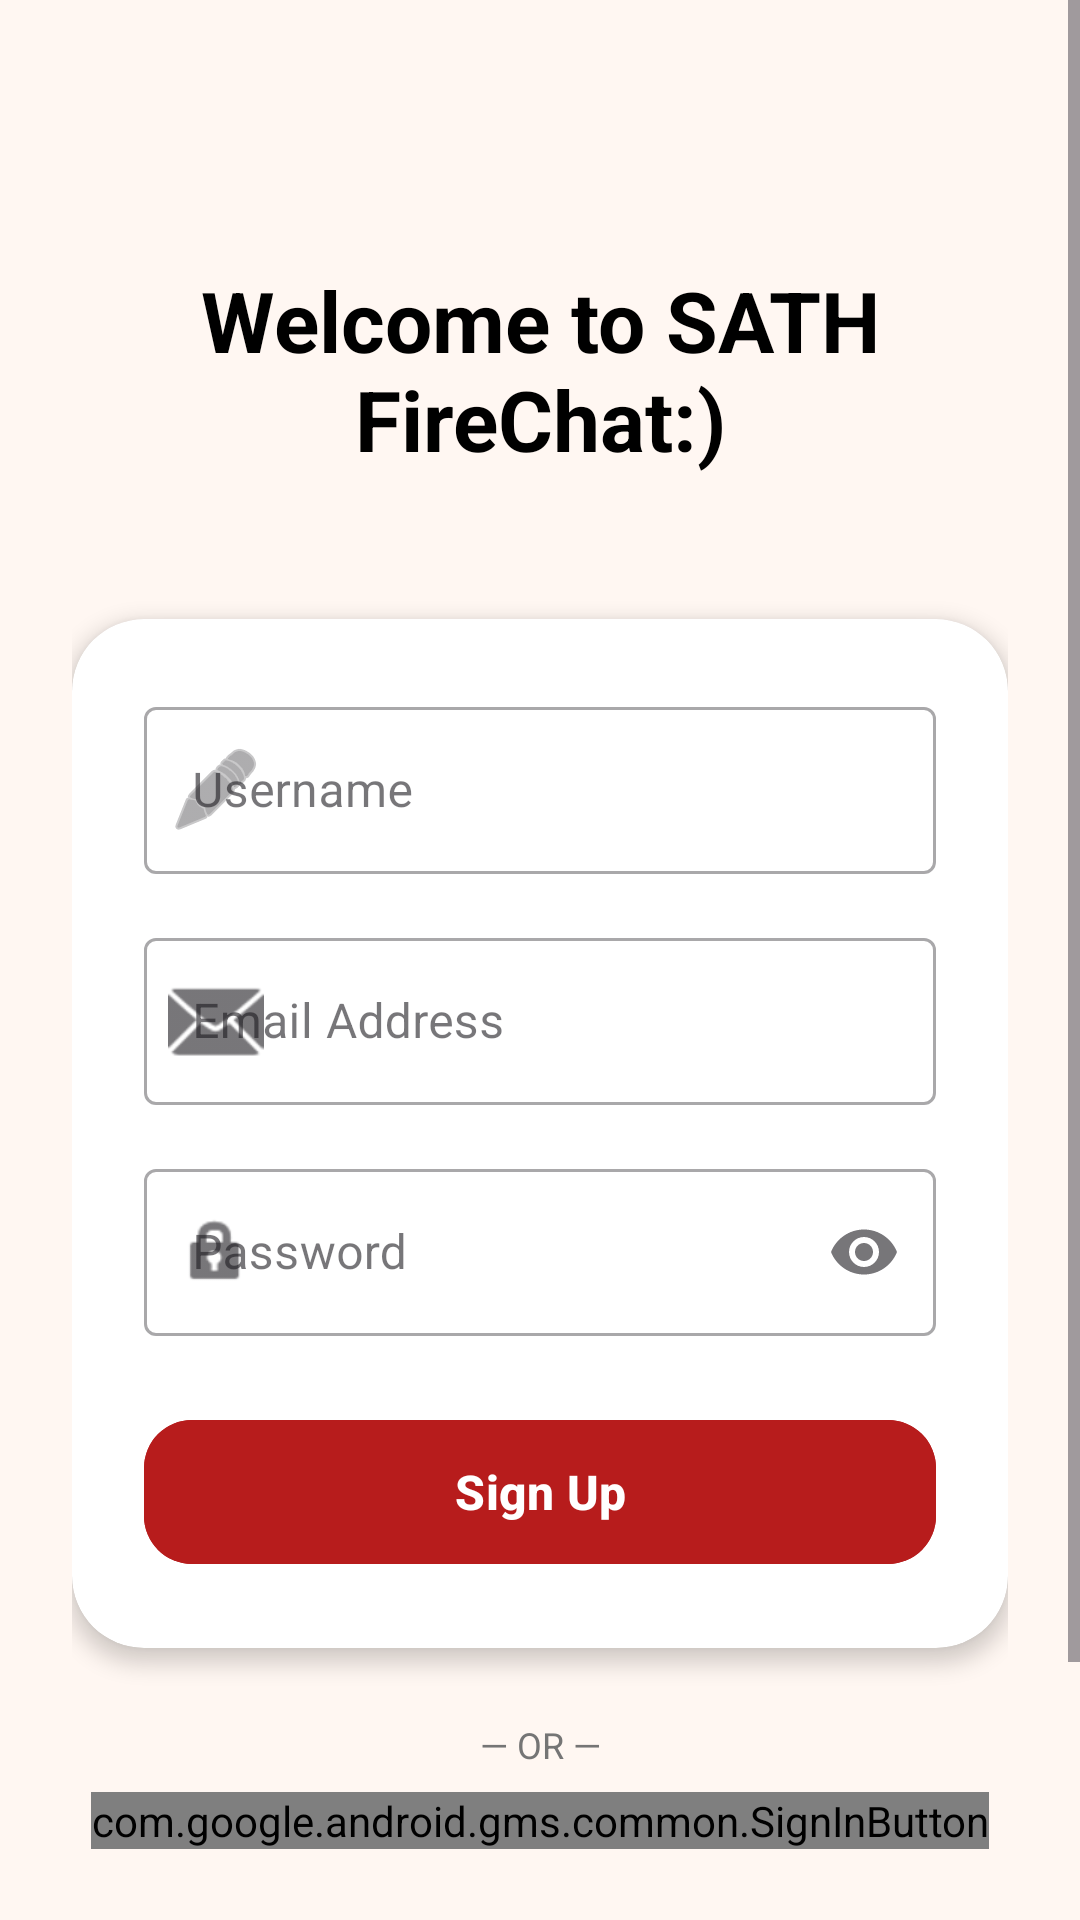

This screen was rendered from an Android layout file. Write that file and the resources it references.
<!-- AndroidManifest.xml: application theme Theme.P22005UnipiFireChat -->
<!-- res/layout/activity_login.xml -->
<?xml version="1.0" encoding="utf-8"?>
<androidx.constraintlayout.widget.ConstraintLayout xmlns:android="http://schemas.android.com/apk/res/android"
    xmlns:app="http://schemas.android.com/apk/res-auto"
    xmlns:tools="http://schemas.android.com/tools"
    android:id="@+id/loginRoot"
    android:layout_width="match_parent"
    android:layout_height="match_parent"
    android:background="@color/app_background"
    android:fitsSystemWindows="true">

    <ScrollView
        android:layout_width="match_parent"
        android:layout_height="match_parent"
        android:fillViewport="true">

        <androidx.constraintlayout.widget.ConstraintLayout
            android:layout_width="match_parent"
            android:layout_height="wrap_content"
            android:padding="24dp">

            <TextView
                android:id="@+id/tvTitle"
                android:layout_width="0dp"
                android:layout_height="wrap_content"
                android:layout_marginTop="64dp"
                android:gravity="center"
                android:text="@string/welcome_to_app"
                android:textColor="@color/primary_text"
                android:textSize="28sp"
                android:textStyle="bold"
                app:layout_constraintEnd_toEndOf="parent"
                app:layout_constraintStart_toStartOf="parent"
                app:layout_constraintTop_toTopOf="parent" />

            <com.google.android.material.card.MaterialCardView
                android:id="@+id/cardLogin"
                android:layout_width="match_parent"
                android:layout_height="wrap_content"
                android:layout_marginTop="48dp"
                app:cardCornerRadius="24dp"
                app:cardElevation="4dp"
                app:strokeWidth="0dp"
                app:cardBackgroundColor="@color/card_surface"
                app:layout_constraintTop_toBottomOf="@id/tvTitle">

                <LinearLayout
                    android:layout_width="match_parent"
                    android:layout_height="wrap_content"
                    android:orientation="vertical"
                    android:padding="24dp">

                    <com.google.android.material.textfield.TextInputLayout
                        android:id="@+id/tilUsername"
                        style="@style/Widget.MaterialComponents.TextInputLayout.OutlinedBox"
                        android:layout_width="match_parent"
                        android:layout_height="wrap_content"
                        android:layout_marginBottom="16dp"
                        android:hint="@string/username"
                        app:startIconDrawable="@android:drawable/ic_menu_edit">

                        <com.google.android.material.textfield.TextInputEditText
                            android:id="@+id/etUsername"
                            android:layout_width="match_parent"
                            android:layout_height="wrap_content"
                            android:inputType="textPersonName"
                            android:textColor="@color/primary_text" />
                    </com.google.android.material.textfield.TextInputLayout>

                    <com.google.android.material.textfield.TextInputLayout
                        android:id="@+id/tilEmail"
                        style="@style/Widget.MaterialComponents.TextInputLayout.OutlinedBox"
                        android:layout_width="match_parent"
                        android:layout_height="wrap_content"
                        android:layout_marginBottom="16dp"
                        android:hint="@string/email_address"
                        app:startIconDrawable="@android:drawable/ic_dialog_email">

                        <com.google.android.material.textfield.TextInputEditText
                            android:id="@+id/etEmail"
                            android:layout_width="match_parent"
                            android:layout_height="wrap_content"
                            android:inputType="textEmailAddress"
                            android:textColor="@color/primary_text" />
                    </com.google.android.material.textfield.TextInputLayout>

                    <com.google.android.material.textfield.TextInputLayout
                        android:id="@+id/tilPassword"
                        style="@style/Widget.MaterialComponents.TextInputLayout.OutlinedBox"
                        android:layout_width="match_parent"
                        android:layout_height="wrap_content"
                        android:layout_marginBottom="24dp"
                        android:hint="@string/password"
                        app:endIconMode="password_toggle"
                        app:startIconDrawable="@android:drawable/ic_lock_idle_lock">

                        <com.google.android.material.textfield.TextInputEditText
                            android:id="@+id/etPassword"
                            android:layout_width="match_parent"
                            android:layout_height="wrap_content"
                            android:inputType="textPassword"
                            android:textColor="@color/primary_text" />
                    </com.google.android.material.textfield.TextInputLayout>

                    <com.google.android.material.button.MaterialButton
                        android:id="@+id/authButton"
                        android:layout_width="match_parent"
                        android:layout_height="56dp"
                        android:text="@string/sign_up"
                        android:textAllCaps="false"
                        android:textSize="16sp"
                        android:textStyle="bold"
                        android:backgroundTint="@color/brand_color"
                        android:textColor="@color/white"
                        app:cornerRadius="16dp" />

                </LinearLayout>
            </com.google.android.material.card.MaterialCardView>

            <TextView
                android:layout_width="wrap_content"
                android:layout_height="wrap_content"
                android:layout_marginTop="24dp"
                android:text="— OR —"
                android:textColor="@color/secondary_text"
                android:textSize="12sp"
                app:layout_constraintEnd_toEndOf="parent"
                app:layout_constraintStart_toStartOf="parent"
                app:layout_constraintTop_toBottomOf="@id/cardLogin"
                tools:ignore="HardcodedText" />

            <com.google.android.gms.common.SignInButton
                android:id="@+id/btnGoogleSign"
                android:layout_width="wrap_content"
                android:layout_height="wrap_content"
                android:layout_marginTop="48dp"
                app:layout_constraintEnd_toEndOf="parent"
                app:layout_constraintStart_toStartOf="parent"
                app:layout_constraintTop_toBottomOf="@id/cardLogin" />

            <TextView
                android:id="@+id/tvToggle"
                android:layout_width="wrap_content"
                android:layout_height="wrap_content"
                android:layout_marginTop="32dp"
                android:layout_marginBottom="32dp"
                android:background="@drawable/bg_link_ripple"
                android:clickable="true"
                android:focusable="true"
                android:gravity="center"
                android:padding="8dp"
                android:text="@string/already_have_an_account"
                android:textColor="@color/brand_color"
                android:textStyle="bold"
                app:layout_constraintBottom_toBottomOf="parent"
                app:layout_constraintEnd_toEndOf="parent"
                app:layout_constraintStart_toStartOf="parent"
                app:layout_constraintTop_toBottomOf="@id/btnGoogleSign" />

            <ProgressBar
                android:id="@+id/progressBar"
                android:layout_width="wrap_content"
                android:layout_height="wrap_content"
                android:visibility="gone"
                app:layout_constraintBottom_toBottomOf="parent"
                app:layout_constraintEnd_toEndOf="parent"
                app:layout_constraintStart_toStartOf="parent"
                app:layout_constraintTop_toTopOf="parent" />

        </androidx.constraintlayout.widget.ConstraintLayout>
    </ScrollView>

</androidx.constraintlayout.widget.ConstraintLayout>
<!-- resources referenced by this layout -->
<resources>
  <color name="app_background">@color/my_background</color>
  <color name="brand_color">@color/my_primary</color>
  <color name="card_surface">#FFFFFF</color>
  <color name="primary_text">#000000</color>
  <color name="secondary_text">#757575</color>
  <color name="white">#FFFFFFFF</color>
  <!-- drawable bg_link_ripple (drawable) -->
  <?xml version="1.0" encoding="utf-8"?>
  <ripple xmlns:android="http://schemas.android.com/apk/res/android"
      android:color="#22000000">
      <item>
          <shape android:shape="rectangle">
              <corners android:radius="10dp"/>
              <solid android:color="@android:color/transparent"/>
          </shape>
      </item>
  </ripple>
  <string name="already_have_an_account">Already have an account? Log In</string>
  <string name="email_address">Email Address</string>
  <string name="password">Password</string>
  <string name="sign_up">Sign Up</string>
  <string name="username">Username</string>
  <string name="welcome_to_app">Welcome to SATH FireChat:)</string>
  <style name="Theme.P22005UnipiFireChat" parent="Base.Theme.P22005UnipiFireChat" />
  <color name="my_background">#FFF7F2</color>
  <color name="my_primary">#B71C1C</color>
  <style name="Base.Theme.P22005UnipiFireChat" parent="Theme.Material3.DayNight.NoActionBar">
          <item name="colorPrimary">@color/my_primary</item>
          <item name="colorPrimaryVariant">@color/my_primary_variant</item>
          <item name="colorOnPrimary">@color/white</item>
          <item name="colorSecondary">@color/my_primary</item>
          <item name="colorOnSecondary">@color/white</item>
  
          
          <item name="android:windowTranslucentStatus">false</item>
          <item name="android:windowTranslucentNavigation">false</item>
          <item name="android:statusBarColor">@android:color/transparent</item>
          <item name="android:navigationBarColor">@android:color/transparent</item>
          <item name="android:windowLightStatusBar" tools:targetApi="m">true</item>
          <item name="android:windowLightNavigationBar" tools:targetApi="o_mr1">true</item>
  
          <item name="android:windowBackground">@color/my_background</item>
          <item name="android:textColor">@color/black</item>
      </style>
  <color name="my_primary_variant">#7F0000</color>
  <color name="black">#FF000000</color>
</resources>
